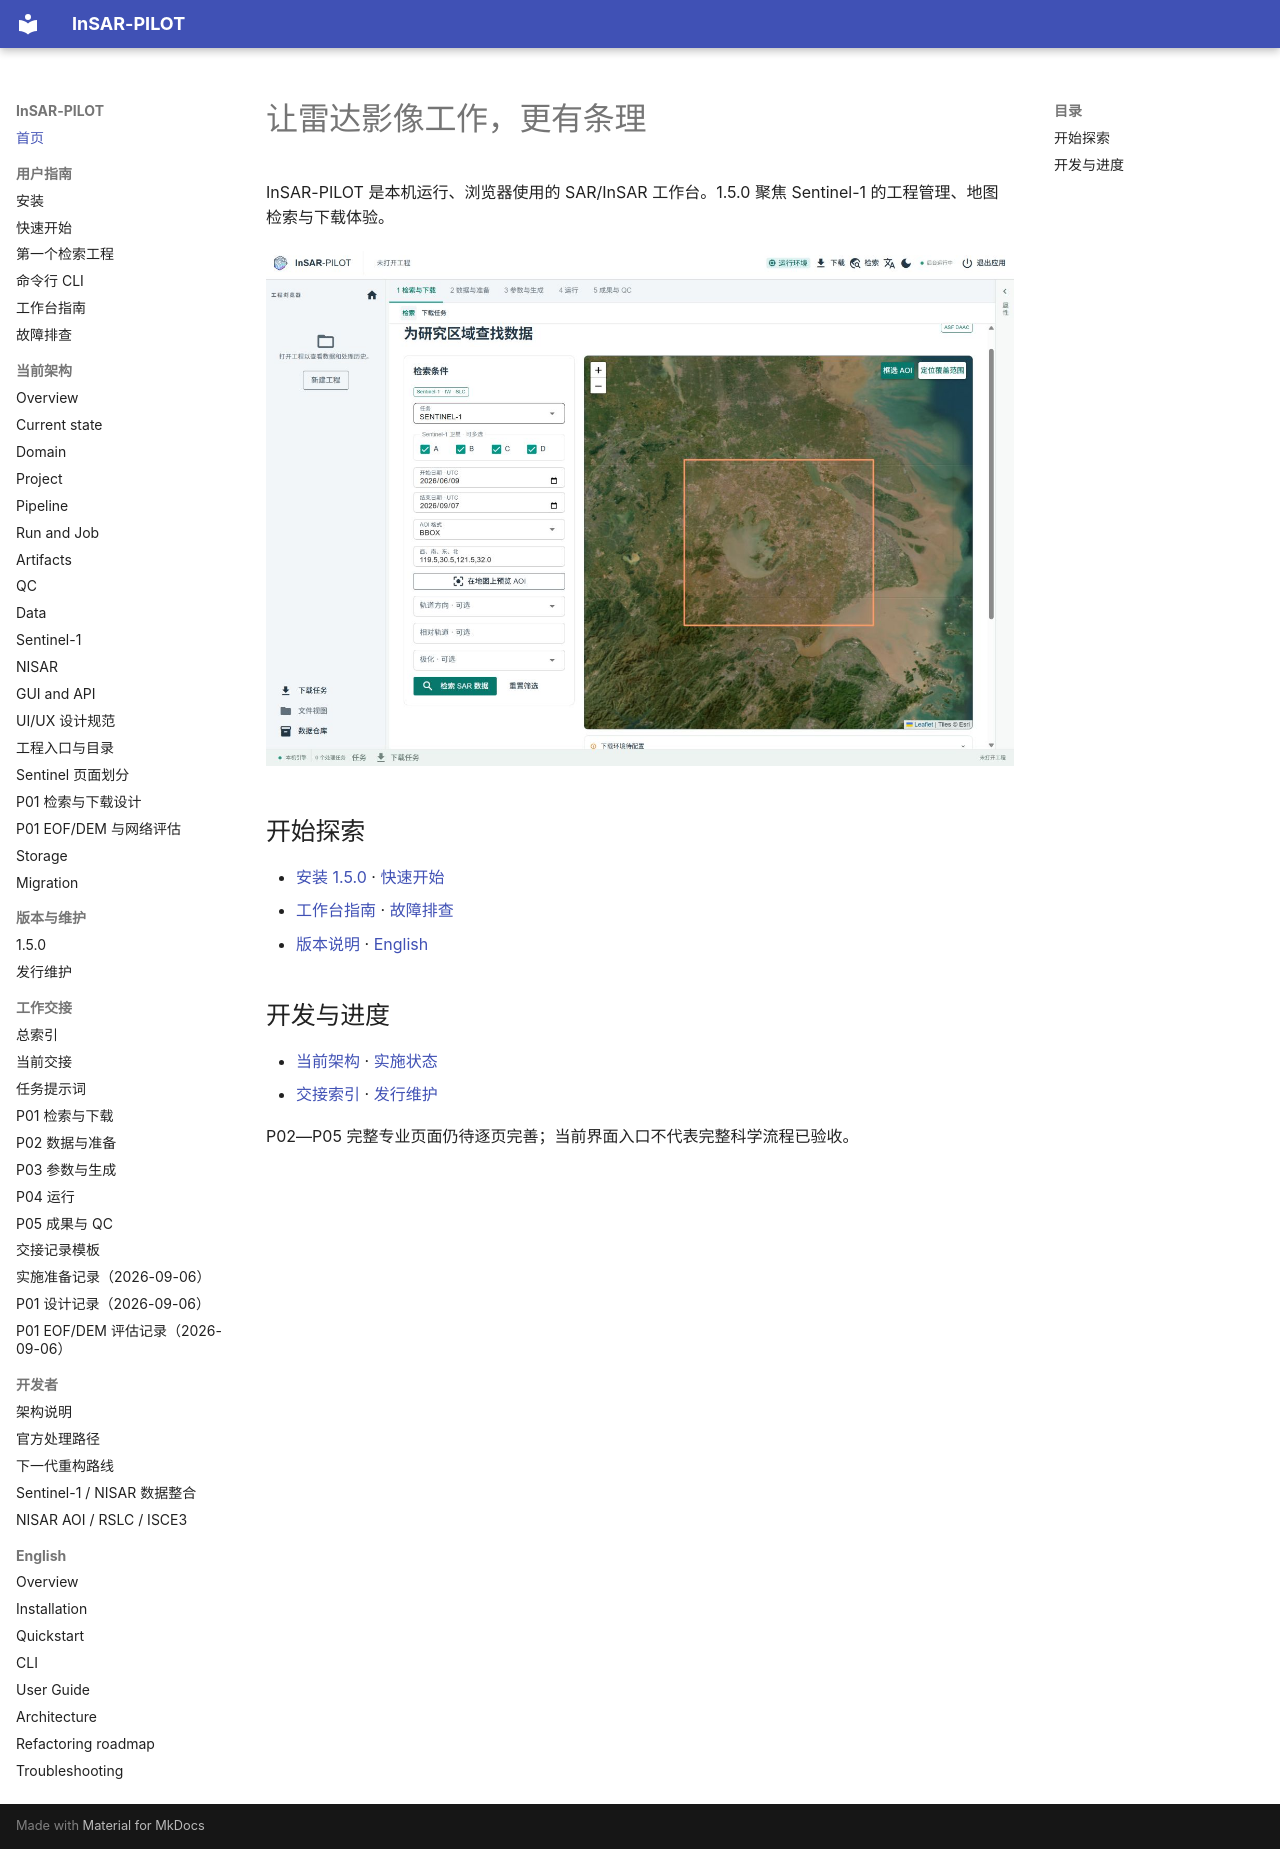

repository: WU-Pengzhan/InSAR-PILOT · page: index.html · generator: mkdocs

# 让雷达影像工作，更有条理

InSAR-PILOT 是本机运行、浏览器使用的 SAR/InSAR 工作台。1.5.0 聚焦 Sentinel-1 的工程管理、地图检索与下载体验。

![Web 地图检索](assets/screenshots/web-search.png)

## 开始探索

- [安装 1.5.0](installation.md) · [快速开始](quickstart.md)
- [工作台指南](user-guide.md) · [故障排查](troubleshooting.md)
- [版本说明](releases/1.5.0.md) · [English](en/index.md)

## 开发与进度

- [当前架构](architecture/overview.md) · [实施状态](architecture/migration.md)
- [交接索引](handoff/index.md) · [发行维护](releases/maintenance.md)

P02—P05 完整专业页面仍待逐页完善；当前界面入口不代表完整科学流程已验收。
